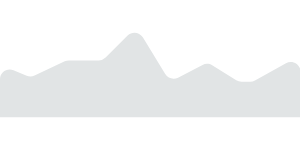
t = 0.00 s
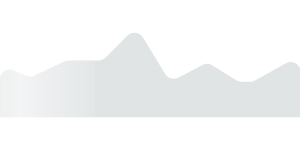
t = 0.30 s
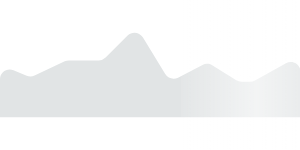
t = 0.60 s
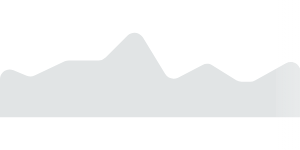
t = 0.90 s

The animated SVG that drew these frames (rendered in a browser with its animation timeline set to each time). Animation: 1 CSS @keyframes rule; one cycle of 1.20 s, repeats indefinitely.

<svg width="100%" height="100%">
  <defs>
    <pattern
      id="pattern-cartesian"
      x="0"
      y="0"
      width="300"
      height="100%"
      viewBox="0 0 308 87"
      patternUnits="userSpaceOnUse"
    >
      <path
        x="0"
        y="0"
        d="m27.4097 44.3119-13.5948-5.6105C7.2322 35.9847 0 40.8238 0 47.9451V87h308.5V40.0795c0-7.644-8.228-12.4616-14.894-8.7205L261.78 49.2205a10.0003 10.0003 0 0 1-4.894 1.2795h-9.018a10 10 0 0 1-5.3-1.52l-24.726-15.4535c-3-1.8755-6.769-2.0254-9.909-.3941L182.781 46.198c-4.663 2.4225-10.406.8224-13.144-3.6626L146.621 4.8439c-3.373-5.525-11.028-6.4372-15.605-1.8596L108.429 25.571a9.9997 9.9997 0 0 1-7.071 2.9289H70.7456c-1.4786 0-2.9389.3279-4.2756.9601L35.5001 44.108a9.9997 9.9997 0 0 1-8.0904.2039Z"
        fill="#E1E4E5"
      />
    </pattern>
  </defs>

  <linearGradient id="shimmer-gradient" x1="0" x2="1" y1="0" y2="0">
    <stop class="stop1" offset="0%" />
    <stop class="stop2" offset="50%" />
    <stop class="stop3" offset="100%" />
  </linearGradient>

  <rect
    x="0"
    y="0"
    width="100%"
    height="100%"
    fill="url(#pattern-cartesian)"
  ></rect>

  <rect x="0" y="0" class="shimmer" width="50%" height="100%" />

  <style>
    .stop1 {
      stop-color: rgb(255, 255, 255);
      stop-opacity: 0.1;
    }
    .stop2 {
      stop-color: rgb(255, 255, 255);
      stop-opacity: 0.6;
    }
    .stop3 {
      stop-color: rgb(255, 255, 255);
      stop-opacity: 0.1;
    }

    .shimmer {
      fill: url(#shimmer-gradient);
      transform: translateX(-100%);
      animation: skeleton-animation 1.2s infinite;
    }
    @keyframes skeleton-animation {
      from {
        transform: translateX(-100%);
      }
      to {
        transform: translateX(100%);
      }
    }
  </style>
</svg>
